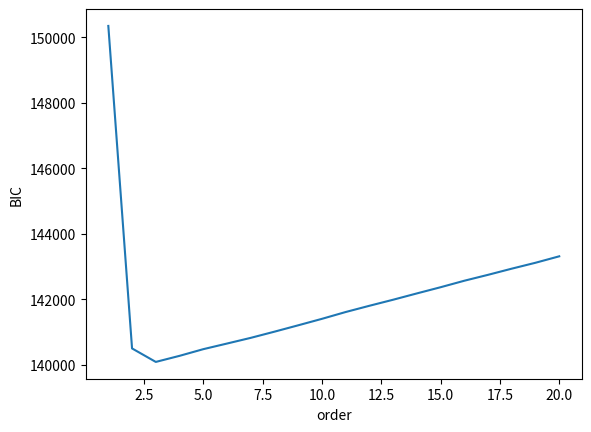

The matplotlib source for this figure: (Note: this script raises an exception after producing the figure.)
#!/usr/bin/env python
# -*- coding: utf-8 -*-

"""Implements Partial Directed Coherence and Direct Transfer Function
using MVAR processes.

Reference
---------
Luiz A. Baccala and Koichi Sameshima. Partial directed coherence:
a new concept in neural structure determination.
Biological Cybernetics, 84(6):463:474, 2001.
"""

# Authors: Alexandre Gramfort <alexandre.gramfort@telecom-paristech.fr>
#
# License: BSD (3-clause)

import math
import numpy as np
from scipy import linalg, fftpack
import matplotlib.pyplot as plt


def mvar_generate(A, n, sigma, burnin=500):
    """Simulate MVAR process

    Parameters
    ----------
    A : ndarray, shape (p, N, N)
        The AR coefficients where N is the number of signals
        and p the order of the model.
    n : int
        The number of time samples.
    sigma : array, shape (N,)
        The noise for each time series
    burnin : int
        The length of the burnin period (in samples).

    Returns
    -------
    X : ndarray, shape (N, n)
        The N time series of length n
    """
    p, N, N = A.shape
    A_2d = np.concatenate(A, axis=1)
    Y = np.zeros((n + burnin, N))

    sigma = np.diag(sigma)
    mu = np.zeros(N)

    # itération du processus
    for i in range(p, n):
        w = np.random.multivariate_normal(mu, sigma)
        Y[i] = np.dot(A_2d, Y[i - p:i][::-1, :].ravel()) + w

    return Y[burnin:].T


def cov(X, p):
    """vector autocovariance up to order p

    Parameters
    ----------
    X : ndarray, shape (N, n)
        The N time series of length n

    Returns
    -------
    R : ndarray, shape (p + 1, N, N)
        The autocovariance up to order p
    """
    N, n = X.shape
    R = np.zeros((p + 1, N, N))
    for k in range(p + 1):
        R[k] = (1. / float(n - k)) * np.dot(X[:, :n - k], X[:, k:].T)
    return R


def mvar_fit(X, p):
    """Fit MVAR model of order p using Yule Walker

    Parameters
    ----------
    X : ndarray, shape (N, n)
        The N time series of length n
    n_fft : int
        The length of the FFT

    Returns
    -------
    A : ndarray, shape (p, N, N)
        The AR coefficients where N is the number of signals
        and p the order of the model.
    sigma : array, shape (N,)
        The noise for each time series
    """
    N, n = X.shape
    gamma = cov(X, p)  # gamma(r,i,j) cov between X_i(0) et X_j(r)
    G = np.zeros((p * N, p * N))
    gamma2 = np.concatenate(gamma, axis=0)
    gamma2[:N, :N] /= 2.

    for i in range(p):
        G[N * i:, N * i:N * (i + 1)] = gamma2[:N * (p - i)]

    G = G + G.T  # big block matrix

    gamma4 = np.concatenate(gamma[1:], axis=0)

    phi = linalg.solve(G, gamma4)  # solve Yule Walker

    tmp = np.dot(gamma4[:N * p].T, phi)
    sigma = gamma[0] - tmp - tmp.T + np.dot(phi.T, np.dot(G, phi))

    phi = np.reshape(phi, (p, N, N))
    for k in range(p):
        phi[k] = phi[k].T

    return phi, sigma


def compute_order(X, p_max):
    """Estimate AR order with BIC

    Parameters
    ----------
    X : ndarray, shape (N, n)
        The N time series of length n
    p_max : int
        The maximum model order to test

    Returns
    -------
    p : int
        Estimated order
    bic : ndarray, shape (p_max + 1,)
        The BIC for the orders from 0 to p_max.
    """
    N, n = X.shape

    bic = np.empty(p_max + 1)
    bic[0] = np.inf # XXX

    Y = X.T

    for p in range(1, p_max + 1):
        A, sigma = mvar_fit(X, p)
        A_2d = np.concatenate(A, axis=1)

        n_samples = n - p
        bic[p] = n_samples * N * math.log(2. * math.pi)
        bic[p] += n_samples * np.log(linalg.det(sigma))
        bic[p] += p * (N ** 2) * math.log(n_samples)

        sigma_inv = linalg.inv(sigma)
        S = 0.
        for i in range(p, n):
            res = Y[i] - np.dot(A_2d, Y[i - p:i][::-1, :].ravel())
            S += np.dot(res, sigma_inv.dot(res))

        bic[p] += S

    p = np.argmin(bic)
    return p, bic


def spectral_density(A, n_fft=None):
    """Estimate PSD from AR coefficients

    Parameters
    ----------
    A : ndarray, shape (p, N, N)
        The AR coefficients where N is the number of signals
        and p the order of the model.
    n_fft : int
        The length of the FFT

    Returns
    -------
    fA : ndarray, shape (n_fft, N, N)
        The estimated spectral density.
    """
    p, N, N = A.shape
    if n_fft is None:
        n_fft = max(int(2 ** math.ceil(np.log2(p))), 512)
    A2 = np.zeros((n_fft, N, N))
    A2[1:p + 1, :, :] = A  # start at 1 !
    fA = fftpack.fft(A2, axis=0)
    freqs = fftpack.fftfreq(n_fft)
    I = np.eye(N)

    for i in range(n_fft):
        fA[i] = linalg.inv(I - fA[i])

    return fA, freqs


def DTF(A, sigma=None, n_fft=None):
    """Direct Transfer Function (DTF)

    Parameters
    ----------
    A : ndarray, shape (p, N, N)
        The AR coefficients where N is the number of signals
        and p the order of the model.
    sigma : array, shape (N, )
        The noise for each time series
    n_fft : int
        The length of the FFT

    Returns
    -------
    D : ndarray, shape (n_fft, N, N)
        The estimated DTF
    """
    p, N, N = A.shape

    if n_fft is None:
        n_fft = max(int(2 ** math.ceil(np.log2(p))), 512)

    H, freqs = spectral_density(A, n_fft)
    D = np.zeros((n_fft, N, N))

    if sigma is None:
        sigma = np.ones(N)

    for i in range(n_fft):
        S = H[i]
        V = (S * sigma[None, :]).dot(S.T.conj())
        V = np.abs(np.diag(V))
        D[i] = np.abs(S * np.sqrt(sigma[None, :])) / np.sqrt(V)[:, None]

    return D, freqs


def PDC(A, sigma=None, n_fft=None):
    """Partial directed coherence (PDC)

    Parameters
    ----------
    A : ndarray, shape (p, N, N)
        The AR coefficients where N is the number of signals
        and p the order of the model.
    sigma : array, shape (N,)
        The noise for each time series.
    n_fft : int
        The length of the FFT.

    Returns
    -------
    P : ndarray, shape (n_fft, N, N)
        The estimated PDC.
    """
    p, N, N = A.shape

    if n_fft is None:
        n_fft = max(int(2 ** math.ceil(np.log2(p))), 512)

    H, freqs = spectral_density(A, n_fft)
    P = np.zeros((n_fft, N, N))

    if sigma is None:
        sigma = np.ones(N)

    for i in range(n_fft):
        B = H[i]
        B = linalg.inv(B)
        V = np.abs(np.dot(B.T.conj(), B * (1. / sigma[:, None])))
        V = np.diag(V)  # denominator squared
        P[i] = np.abs(B * (1. / np.sqrt(sigma))[None, :]) / np.sqrt(V)[None, :]

    return P, freqs


def plot_all(freqs, P, name, labels):
    """Plot grid of subplots
    """
    m, N, N = P.shape
    pos_freqs = freqs[freqs >= 0]

    f, axes = plt.subplots(N, N)
    f.set_size_inches(15,15)
    for i in range(N):
        for j in range(N):
            axes[i, j].fill_between(pos_freqs, P[freqs >= 0, i, j], 0)
            axes[i, j].set_xlim([0, np.max(pos_freqs)])
            axes[i, j].set_ylim([0, 1])
            axes[i, j].set_title('%s -> %s'%(labels[i],labels[j]))
    plt.suptitle(name)
    plt.tight_layout()


if __name__ == '__main__':
    plt.close('all')

    # example from the paper
    A = np.zeros((3, 5, 5))
    A[0, 0, 0] = 0.95 * math.sqrt(2)
    A[1, 0, 0] = -0.9025
    A[1, 1, 0] = 0.5
    A[2, 2, 0] = -0.4
    A[1, 3, 0] = -0.5
    A[0, 3, 3] = 0.25 * math.sqrt(2)
    A[0, 3, 4] = 0.25 * math.sqrt(2)
    A[0, 4, 3] = -0.25 * math.sqrt(2)
    A[0, 4, 4] = 0.25 * math.sqrt(2)

    # simulate processes
    n = 10 ** 4
    # sigma = np.array([0.0001, 1, 1, 1, 1])
    # sigma = np.array([0.01, 1, 1, 1, 1])
    sigma = np.array([1., 1., 1., 1., 1.])
    Y = mvar_generate(A, n, sigma)

    mu = np.mean(Y, axis=1)
    X = Y - mu[:, None]

    # estimate AR order with BIC
    if 1:
        p_max = 20
        p, bic = compute_order(X, p_max=p_max)

        plt.figure()
        plt.plot(np.arange(p_max + 1), bic)
        plt.xlabel('order')
        plt.ylabel('BIC')
        plt.show()
    else:
        p = 3

    A_est, sigma = mvar_fit(X, p)
    sigma = np.diag(sigma)  # DTF + PDC support diagonal noise
    # sigma = None

    # compute DTF
    D, freqs = DTF(A_est, sigma)
    plot_all(freqs, D, 'DTF')

    # compute PDC
    P, freqs = PDC(A_est, sigma)
    plot_all(freqs, P, 'PDC')
    plt.show()
